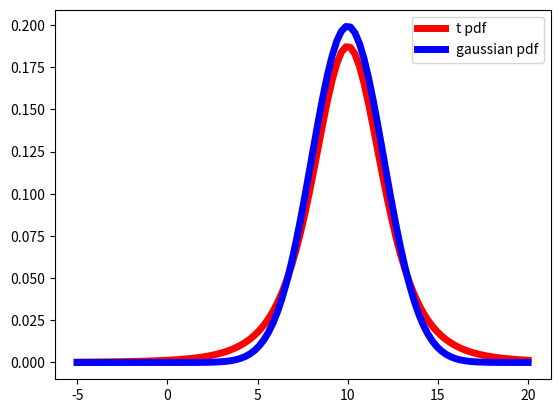
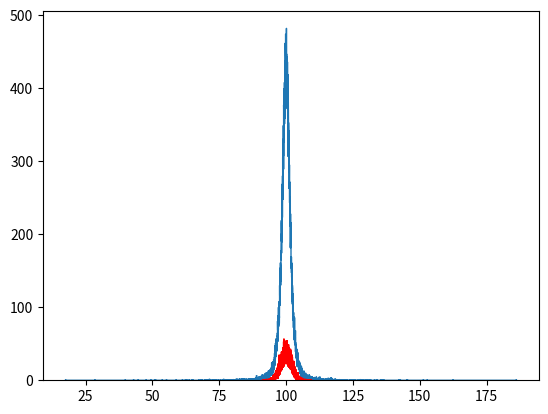

Recreate these plots in Python, in order.
# -*- coding: utf-8 -*-
"""
Created on Sat Jan 17 20:17:14 2015

[redacted]
"""

from scipy.stats import t, norm
import matplotlib.pyplot as plt
import numpy as np
import math
import random


df =4
mu = 10
std = 2

x = np.linspace(-5, 20, 100)
               
plt.plot(x, t.pdf(x, df=df, loc=mu, scale=std), 'r-', lw=5, label='t pdf')


x2 = np.linspace(mu-10, mu+10, 100)
plt.plot(x, norm.pdf(x, mu, std), 'b-', lw=5,  label='gaussian pdf')
plt.legend()
plt.figure()

def student_t(df, mu, std): # nu equals number of degrees of freedom
    x = random.gauss(0, std)
    y = 2.0*random.gammavariate(0.5*df, 2.0)
    return x / (math.sqrt(y/df)) + mu
    
    
N = 100000
ys = [student_t(2.7, 100, 2) for i in range(N)]
plt.hist(ys, 10000, histtype='step')

ys = [random.gauss(100,2) for i in range(N)]
plt.hist(ys, 10000, histtype='step',color='r')

plt.show()